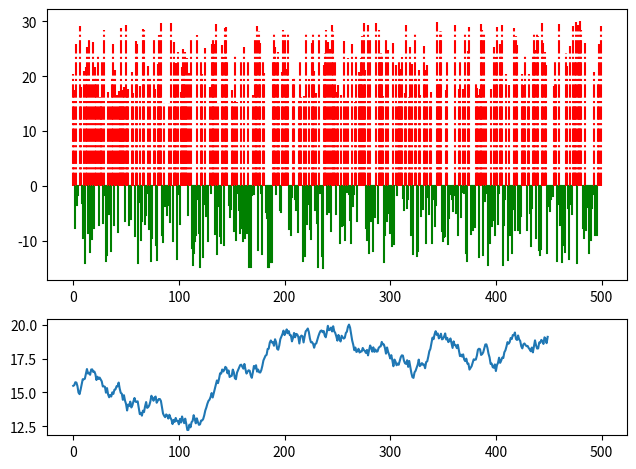

This figure's Python source:
import matplotlib.pyplot as plt
import random
c = [1, 2, 3, 4, 5]


'''

plt.plot(c, label='first')
plt.plot([1, 2, 3, 9], [5, 7, 4, 1], label='second')
plt.xlabel('x')
plt.ylabel('yyy')
plt.title('till')
plt.legend()
plt.show()
'''


print(len(c))

print('abc %s%s' % ('test', 'hello'))

upper_limit = 30


def get_random(count):
    i = 0
    l = []
    while i < count:
        n = random.uniform(1, upper_limit)
        l.append(n)
        i += 1

    return l


def get_random_relative(count, step=upper_limit / 30.0):
    i = 0
    l = []
    start = upper_limit / 2.0
    while i < count:
        n = random.uniform(start - step / 2.0, start + step / 2.0)
        l.append(n)
        start = n
        i += 1

    return l


# 我的注解
def plot1(ax):
    arr = get_random(500)
    plt.grid = True
    index = 0
    for x in arr:
        span = 0 #upper_limit
        if x > upper_limit / 2:
            c = 'r'
            y = span + x
            #linestyle = ":" #线条类型。:虚线，-实线，--破折线
            linestyle = '-.'
        else:
            c = 'g'
            y = span - x
            linestyle = "-"
        ax.plot([index, index], [span, y], color=c, ls=linestyle)
        index += 1


def plot2(ax):
    arr = get_random_relative(450)
    ax.plot(arr)

ax1 = plt.subplot2grid((3, 1), (0, 0), rowspan=2, colspan=1)
ax2 = plt.subplot2grid((3, 1), (2, 0), rowspan=1, colspan=1, sharex=ax1)

plot1(ax1)
plot2(ax2)
plt.tight_layout()
plt.show()

